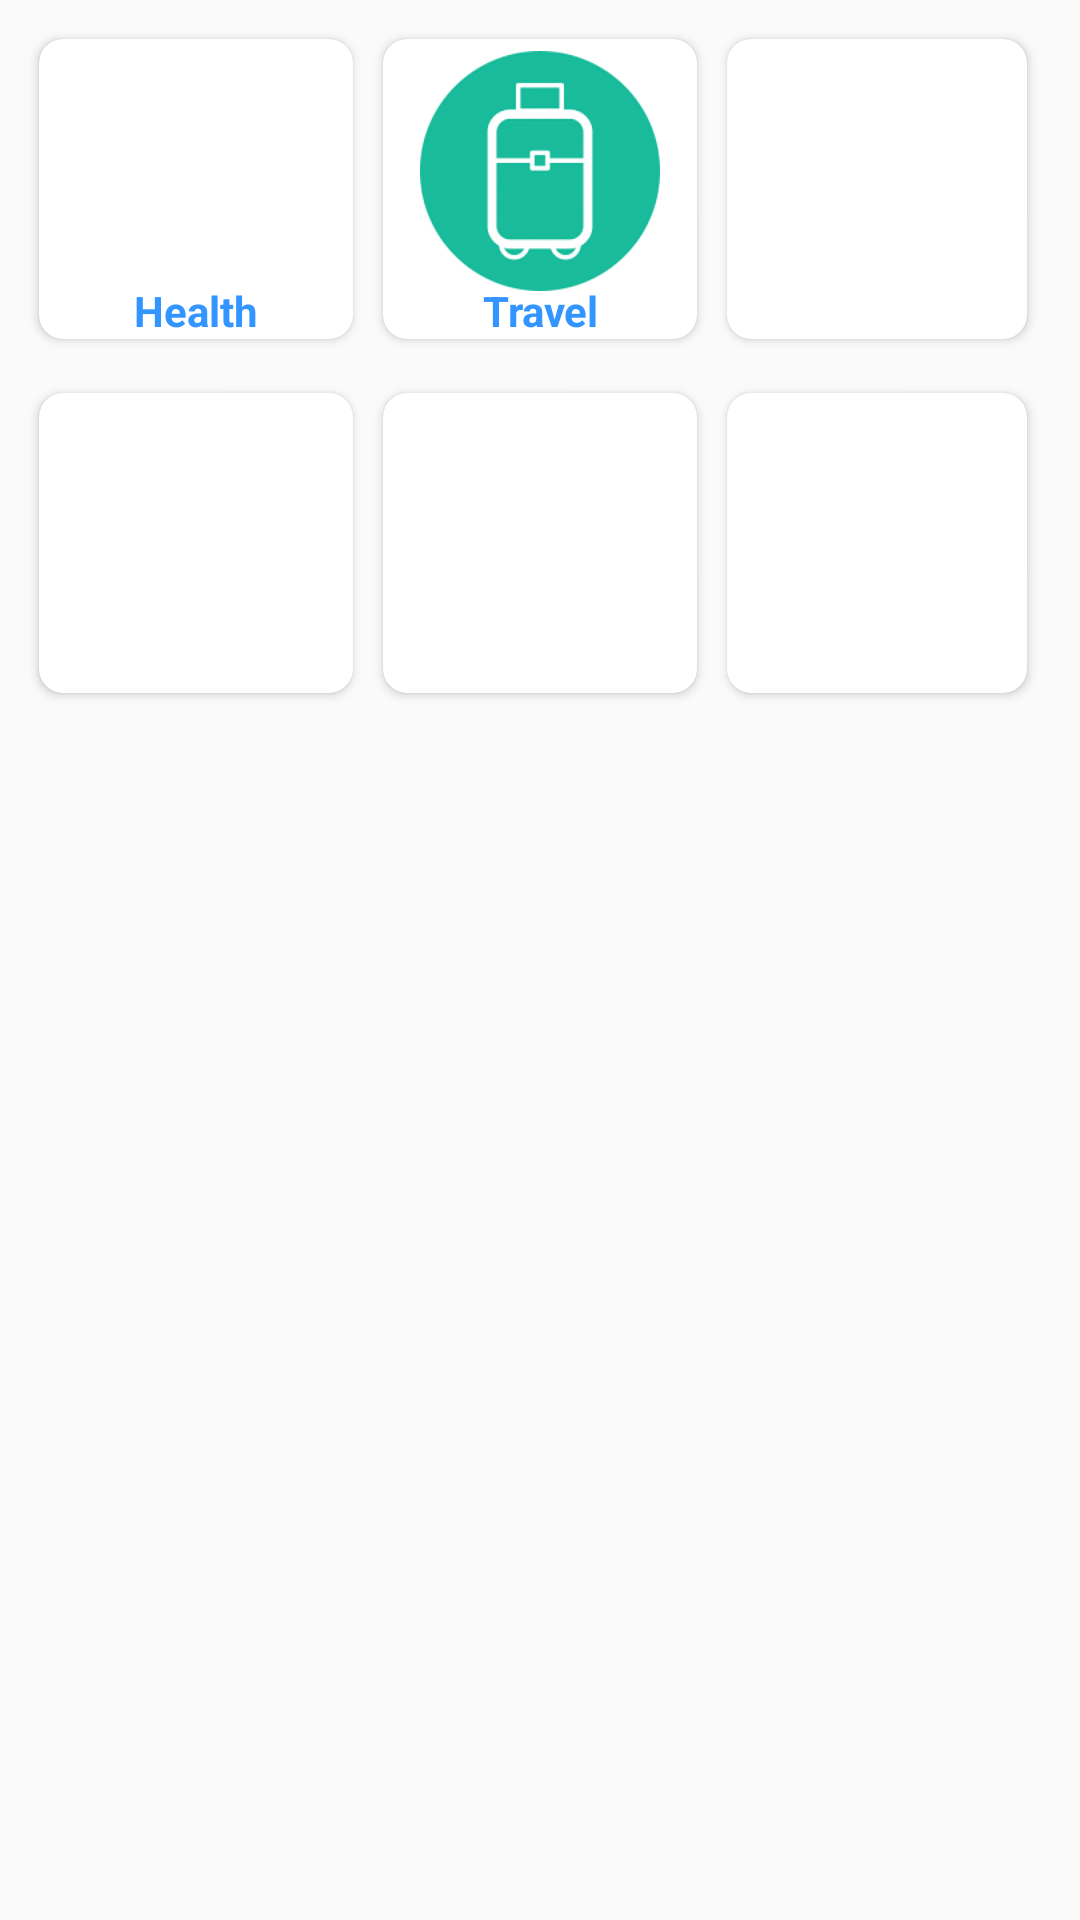

Android layout source for this screen:
<!-- AndroidManifest.xml: application theme AppTheme -->
<!-- res/layout/content_category.xml -->
<?xml version="1.0" encoding="utf-8"?>
<LinearLayout xmlns:android="http://schemas.android.com/apk/res/android"
    xmlns:app="http://schemas.android.com/apk/res-auto"
    xmlns:tools="http://schemas.android.com/tools"
    android:id="@+id/content_category"
    android:layout_width="match_parent"
    android:layout_height="match_parent"
    android:orientation="vertical"
    app:layout_behavior="@string/appbar_scrolling_view_behavior"
    tools:context="pratik.com.shauryatoday.dewasii_01.UI.Category"
    tools:showIn="@layout/activity_category">

    <LinearLayout
        android:layout_width="match_parent"
        android:layout_height="wrap_content"
        android:layout_margin="8dp"
        android:orientation="horizontal"
        android:weightSum="3">
        <android.support.v7.widget.CardView
            xmlns:card_view="http://schemas.android.com/apk/res-auto"
            android:id="@+id/card_view_health"
            android:layout_width="100dp"
            android:layout_height="100dp"
            android:layout_gravity="top"
            android:layout_margin="@dimen/card_margin"
            android:elevation="3dp"
            android:layout_weight="1"
            card_view:cardCornerRadius="@dimen/card_album_radius">
            <RelativeLayout
                android:layout_width="wrap_content"
                android:layout_height="wrap_content">
                <ImageView
                    android:layout_width="match_parent"
                    android:layout_height="wrap_content"
                    android:src="@drawable/health_icon"
                    style="@style/mainCategoryIcon"/>
                <TextView
                    android:layout_width="match_parent"
                    android:layout_height="wrap_content"
                    android:text="Health"
                    style="@style/mainCategoryTitle"/>
            </RelativeLayout>

        </android.support.v7.widget.CardView>

        <android.support.v7.widget.CardView
            xmlns:card_view="http://schemas.android.com/apk/res-auto"
            android:id="@+id/card_view_travel"
            android:layout_width="100dp"
            android:layout_height="100dp"
            android:layout_gravity="top"
            android:layout_weight="1"
            android:layout_margin="@dimen/card_margin"
            android:elevation="3dp"
            card_view:cardCornerRadius="@dimen/card_album_radius">
            <RelativeLayout
                android:layout_width="wrap_content"
                android:layout_height="wrap_content">
                <ImageView
                    android:layout_width="match_parent"
                    android:layout_height="wrap_content"
                    style="@style/mainCategoryIcon"
                    android:src="@drawable/travelling_icon"/>
                <TextView
                    android:layout_width="match_parent"
                    android:layout_height="wrap_content"
                    android:text="Travel"
                    style="@style/mainCategoryTitle"
                    />
            </RelativeLayout>

        </android.support.v7.widget.CardView>

        <android.support.v7.widget.CardView
            xmlns:card_view="http://schemas.android.com/apk/res-auto"
            android:id="@+id/card_view_education"
            android:layout_width="100dp"
            android:layout_height="100dp"
            android:layout_gravity="top"
            android:padding="8dp"
            android:layout_margin="@dimen/card_margin"
            android:elevation="3dp"
            card_view:cardCornerRadius="@dimen/card_album_radius">
        </android.support.v7.widget.CardView>
    </LinearLayout>

    <LinearLayout
        android:layout_width="match_parent"
        android:layout_height="wrap_content"
        android:layout_marginRight="8dp"
        android:layout_marginLeft="8dp"
        android:layout_marginBottom="8dp"
        android:orientation="horizontal"
        android:weightSum="3">
        <android.support.v7.widget.CardView
            xmlns:card_view="http://schemas.android.com/apk/res-auto"
            android:id="@+id/card_view_food"
            android:layout_width="100dp"
            android:layout_height="100dp"
            android:layout_gravity="top"
            android:layout_margin="@dimen/card_margin"
            android:elevation="3dp"
            android:layout_weight="1"
            card_view:cardCornerRadius="@dimen/card_album_radius">
        </android.support.v7.widget.CardView>

        <android.support.v7.widget.CardView
            xmlns:card_view="http://schemas.android.com/apk/res-auto"
            android:id="@+id/card_view_travel_shop"
            android:layout_width="100dp"
            android:layout_height="100dp"
            android:layout_gravity="top"
            android:layout_weight="1"
            android:layout_margin="@dimen/card_margin"
            android:elevation="3dp"
            card_view:cardCornerRadius="@dimen/card_album_radius">
        </android.support.v7.widget.CardView>

        <android.support.v7.widget.CardView
            xmlns:card_view="http://schemas.android.com/apk/res-auto"
            android:id="@+id/card_view_services"
            android:layout_width="100dp"
            android:layout_height="100dp"
            android:layout_gravity="top"
            android:padding="8dp"
            android:layout_margin="@dimen/card_margin"
            android:elevation="3dp"
            card_view:cardCornerRadius="@dimen/card_album_radius">
        </android.support.v7.widget.CardView>
    </LinearLayout>
</LinearLayout>
<!-- res/layout/activity_category.xml (included above) -->
<?xml version="1.0" encoding="utf-8"?>
<android.support.design.widget.CoordinatorLayout xmlns:android="http://schemas.android.com/apk/res/android"
    xmlns:app="http://schemas.android.com/apk/res-auto"
    xmlns:tools="http://schemas.android.com/tools"
    android:layout_width="match_parent"
    android:layout_height="match_parent"
    android:fitsSystemWindows="true"
    tools:context="pratik.com.shauryatoday.dewasii_01.UI.Category">

    <android.support.design.widget.AppBarLayout
        android:layout_width="match_parent"
        android:layout_height="wrap_content"
        android:theme="@style/AppTheme.AppBarOverlay">

        <android.support.v7.widget.Toolbar
            android:id="@+id/toolbar"
            android:layout_width="match_parent"
            android:layout_height="?attr/actionBarSize"
            android:background="?attr/colorPrimary"
            app:popupTheme="@style/AppTheme.PopupOverlay" />

    </android.support.design.widget.AppBarLayout>

    <include layout="@layout/content_category" />

</android.support.design.widget.CoordinatorLayout>
<!-- resources referenced by this layout -->
<resources>
  <dimen name="card_album_radius">8dp</dimen>
  <dimen name="card_margin">5dp</dimen>
  <!-- drawable travelling_icon: png bitmap (drawable, 31683 bytes) -->
  <style name="AppTheme.AppBarOverlay" parent="ThemeOverlay.AppCompat.Dark.ActionBar" />
  <style name="AppTheme.PopupOverlay" parent="ThemeOverlay.AppCompat.Light" />
  <style name="mainCategoryIcon">
          <item name="android:padding">4dp</item>
          <item name="android:layout_marginBottom">12dp</item>
          <item name="android:scaleType">centerInside</item>
      </style>
  <style name="mainCategoryTitle">
          <item name="android:textStyle">bold</item>
          <item name="android:textColor">@color/bg_screen3</item>
          <item name="android:gravity">center_horizontal</item>
          <item name="android:layout_alignParentBottom">true</item>
      </style>
  <style name="AppTheme" parent="Theme.AppCompat.Light.DarkActionBar">
          
          <item name="colorPrimary">@color/colorPrimary</item>
          <item name="colorPrimaryDark">@color/colorPrimaryDark</item>
          <item name="colorAccent">@color/colorAccent</item>
          <item name="windowActionBar">false</item>
          <item name="windowNoTitle">true</item>
      </style>
  <color name="bg_screen3">#3395ff</color>
  <color name="colorPrimary">#FF9800</color>
  <color name="colorPrimaryDark">#F57C00</color>
  <color name="colorAccent">#448AFF</color>
</resources>
